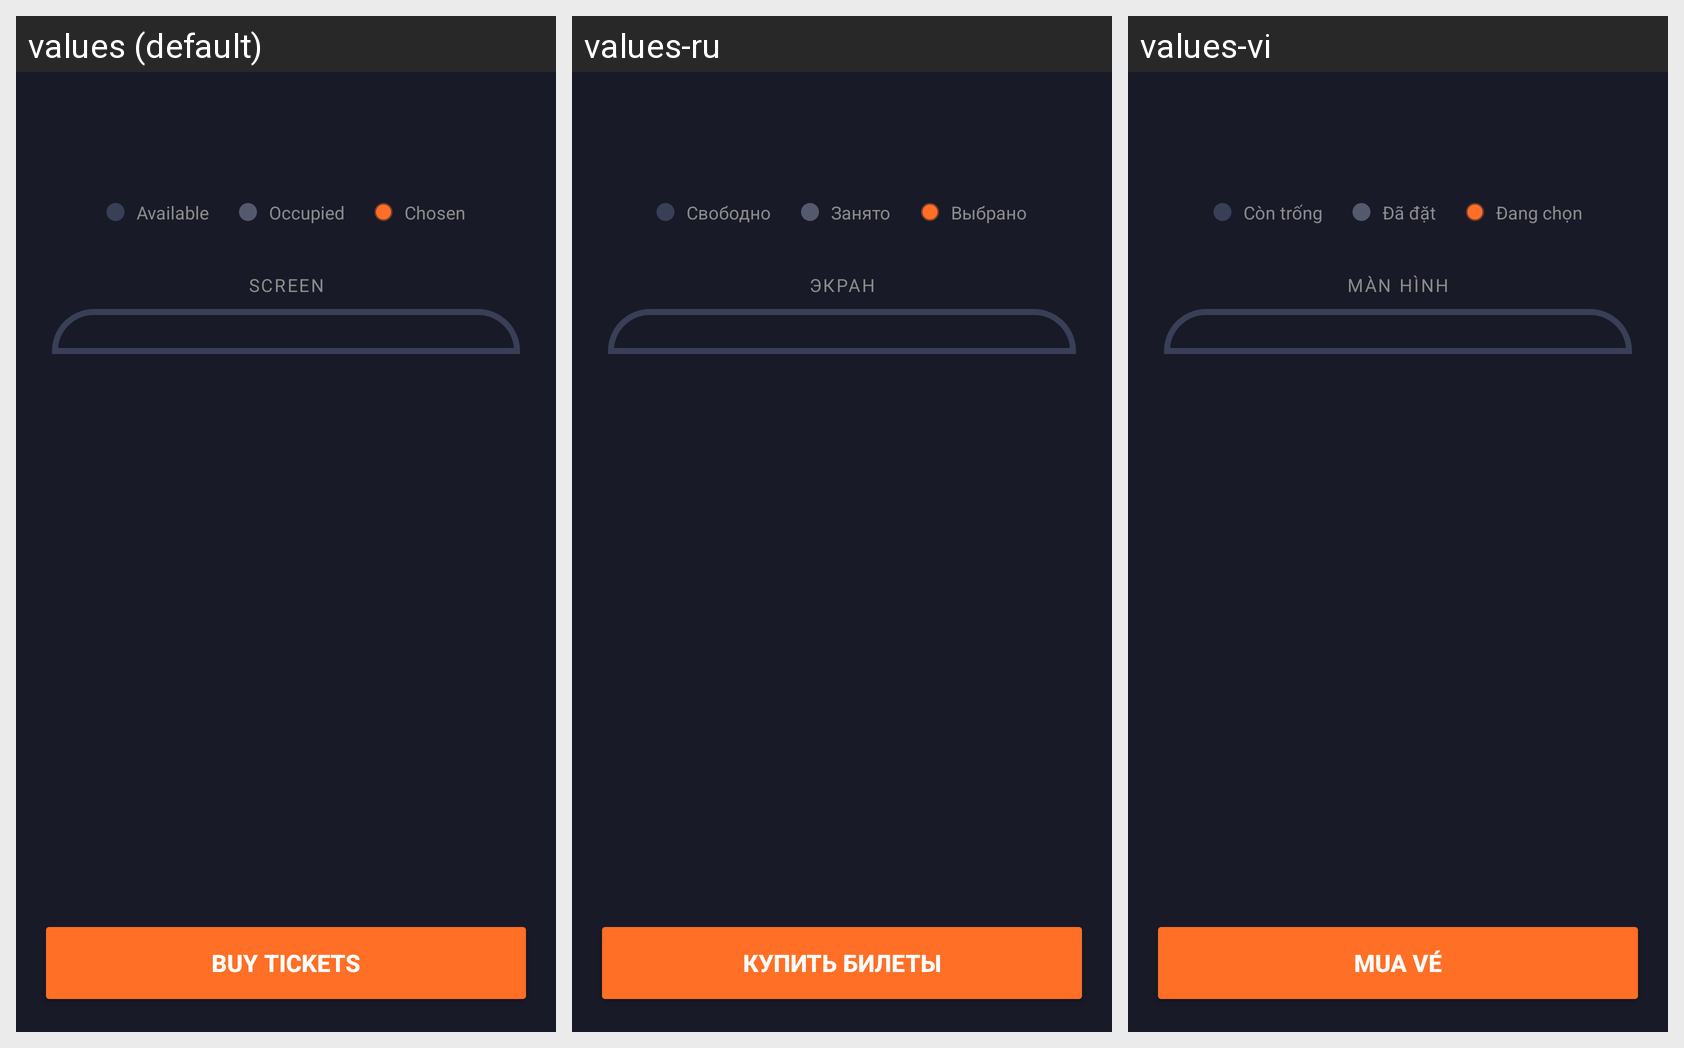

The Android screen above is rendered under several locales of the same app. Produce the string resources it draws, with the default and per-locale values.
Android screen res/layout/activity_seat_selection.xml rendered under 3 locales, left to right: values (default), values-ru, values-vi. Device: Nexus 5 (rendered at 1080×1920; each locale shown at half size, 540×960, under a caption strip naming it); theme Theme.AppCompat.NoActionBar.
Strings drawn on this screen, with the default value and each locale's value (text and hints the layout hard-codes, and strings that could not be matched under every locale, appear in the picture but are not listed):

available
  values: Available
  values-ru: Свободно
  values-vi: Còn trống

occupied
  values: Occupied
  values-ru: Занято
  values-vi: Đã đặt

chosen
  values: Chosen
  values-ru: Выбрано
  values-vi: Đang chọn

screen
  values: SCREEN
  values-ru: ЭКРАН
  values-vi: MÀN HÌNH

buy_tickets
  values: Buy tickets
  values-ru: Купить билеты
  values-vi: Mua vé
